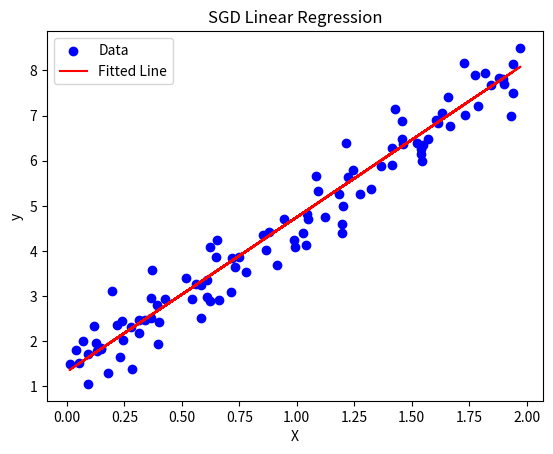

Reproduce this figure in Python.
import numpy as np
import matplotlib.pyplot as plt

# Generate some synthetic data
np.random.seed(42)
X = 2 * np.random.rand(100, 1)
true_w = 3.5
true_b = 1.2
y = true_w * X + true_b + np.random.randn(100, 1) * 0.5  # Add noise

# Initialize parameters
w = np.random.randn()
b = 0.0

# Hyperparameters
learning_rate = 0.01
epochs = 20

# SGD training
for epoch in range(epochs):
    for i in range(len(X)):
        xi = X[i]
        yi = y[i]

        # Prediction
        y_pred = w * xi + b

        # Compute gradients
        error = y_pred - yi
        dw = 2 * xi * error
        db = 2 * error

        # Update weights
        w -= learning_rate * dw
        b -= learning_rate * db

# Plotting
plt.scatter(X, y, color='blue', label='Data')
plt.plot(X, w * X + b, color='red', label='Fitted Line')
plt.legend()
plt.title("SGD Linear Regression")
plt.xlabel("X")
plt.ylabel("y")
plt.show()
